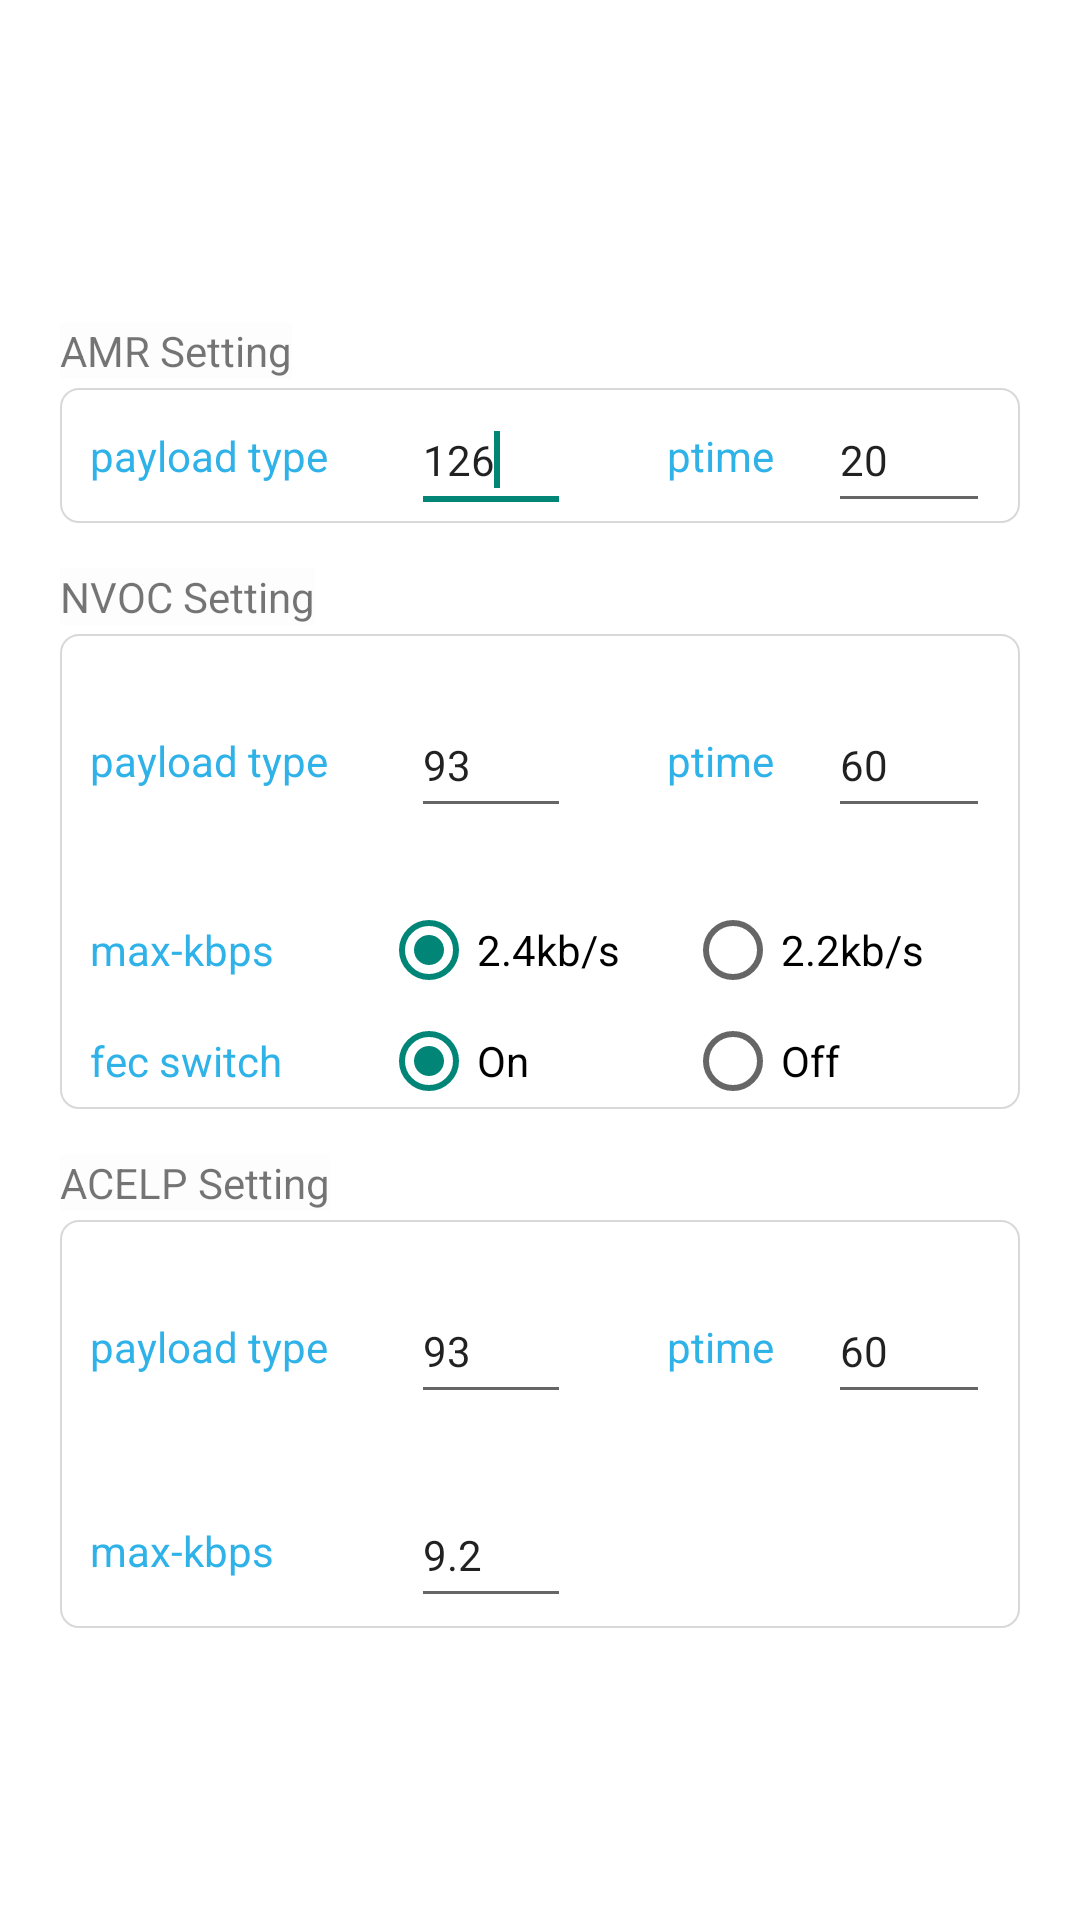

Android layout source for this screen:
<!-- AndroidManifest.xml: application theme AppTheme -->
<!-- res/layout/dialog_custom.xml -->
<?xml version="1.0" encoding="utf-8"?>
<LinearLayout xmlns:android="http://schemas.android.com/apk/res/android"
	android:id="@+id/title"
	android:orientation="vertical"
	android:layout_width="match_parent"
	android:layout_height="wrap_content"
	android:layout_marginTop="20dp"
	android:layout_marginLeft="20dp"
	android:layout_marginRight="20dp"
	android:layout_centerInParent="true"
	android:gravity="center_vertical"
	android:background="@color/white">

	<requestFocus/>
	<TextView
		android:layout_width="wrap_content"
		android:layout_height="wrap_content"
		android:layout_marginTop="10dp"
		android:layout_marginLeft="20dp"
		android:layout_marginBottom="3dp"
		android:text="AMR Setting"
		android:background="@color/listItem_white"/>


	<LinearLayout
		android:layout_width="match_parent"
		android:layout_height="wrap_content"
		android:layout_marginLeft="20dp"
		android:layout_marginRight="20dp"
		android:gravity="center_vertical"
		android:paddingLeft="10dp"
		android:paddingRight="10dp"
		android:background="@drawable/shape_url">
		<TextView
			android:layout_width="0px"
			android:layout_height="wrap_content"
			android:layout_weight="10"
			android:text="payload type"
			android:textSize="14sp"
			android:textColor="@color/customBlue"/>
		<EditText
			android:id="@+id/amr_type_num"
			android:layout_width="0px"
			android:layout_height="wrap_content"
			android:layout_weight="5"
			android:text="126"
			android:inputType="number"
			android:minHeight="45dp"
			android:textSize="14sp" />

		<View
			android:layout_width="0px"
			android:layout_height="0px"
			android:layout_weight="3"/>

		<TextView
			android:layout_width="0px"
			android:layout_height="wrap_content"
			android:layout_weight="5"
			android:text="ptime"
			android:textSize="14sp"
			android:textColor="@color/customBlue"/>
		<EditText
			android:id="@+id/amr_ptime"
			android:layout_width="0px"
			android:layout_height="wrap_content"
			android:layout_weight="5"
			android:text="20"
			android:inputType="number"
			android:minHeight="45dp"
			android:textSize="14sp" />
	</LinearLayout>

	<TextView
		android:layout_width="wrap_content"
		android:layout_height="wrap_content"
		android:layout_marginTop="15dp"
		android:layout_marginLeft="20dp"
		android:layout_marginBottom="3dp"
		android:text="NVOC Setting"
		android:background="@color/listItem_white"/>

	<LinearLayout
		android:layout_width="wrap_content"
		android:layout_height="wrap_content"
		android:orientation="vertical"
		android:paddingLeft="10dp"
		android:paddingRight="10dp"
		android:layout_marginLeft="20dp"
		android:layout_marginRight="20dp"
		android:background="@drawable/shape_url">
		<LinearLayout
			android:layout_width="match_parent"
			android:layout_height="wrap_content"
			android:gravity="center_vertical">
			<TextView
				android:layout_width="0px"
				android:layout_height="wrap_content"
				android:layout_weight="10"
				android:text="payload type"
				android:textSize="14sp"
				android:textColor="@color/customBlue"/>

			<EditText
				android:id="@+id/nvoc_type_num"
				android:layout_width="0px"
				android:layout_height="wrap_content"
				android:layout_weight="5"
				android:text="93"
				android:inputType="number"
				android:minHeight="45dp"
				android:textSize="14sp" />

			<View
				android:layout_width="0px"
				android:layout_height="0px"
				android:layout_weight="3"/>

			<TextView
				android:layout_width="0px"
				android:layout_height="wrap_content"
				android:layout_weight="5"
				android:text="ptime"
				android:textSize="14sp"
				android:textColor="@color/customBlue"/>
			<EditText
				android:id="@+id/nvoc_ptime"
				android:layout_width="0px"
				android:layout_height="wrap_content"
				android:layout_weight="5"
				android:text="60"
				android:inputType="number"
				android:minHeight="45dp"
				android:textSize="14sp" />
		</LinearLayout>

		<RadioGroup
			android:id="@+id/nvoc_max_kbps"
			android:layout_width="match_parent"
			android:layout_height="wrap_content"
			android:layout_marginTop="5dp"
			android:layout_marginBottom="5dp"
			android:gravity="center_vertical"
			android:orientation="horizontal">

			<TextView
				android:layout_width="0px"
				android:layout_height="wrap_content"
				android:layout_weight="6"
				android:layout_marginRight="10dp"
				android:text="max-kbps"
				android:textSize="14sp"
				android:textColor="@color/customBlue"/>

			<RadioButton
				android:id="@+id/nvoc_max_kbps_2_4"
				android:layout_width="0px"
				android:layout_height="wrap_content"
				android:layout_weight="7"
				android:text="2.4kb/s"
				android:textSize="14sp"
				android:checked="true"/>

			<RadioButton
				android:id="@+id/nvoc_max_kbps_2_2"
				android:layout_width="0px"
				android:layout_height="wrap_content"
				android:layout_weight="7"
				android:text="2.2kb/s"
				android:textSize="14sp"/>
		</RadioGroup>

		<RadioGroup
			android:id="@+id/nvoc_fec"
			android:layout_width="match_parent"
			android:layout_height="wrap_content"
			android:gravity="center_vertical"
			android:orientation="horizontal">

			<TextView
				android:layout_width="0px"
				android:layout_height="wrap_content"
				android:layout_marginRight="10dp"
				android:layout_weight="6"
				android:text="fec switch"
				android:textSize="14sp"
				android:textColor="@color/customBlue"/>

			<RadioButton
				android:id="@+id/nvoc_fec_on"
				android:layout_width="0px"
				android:layout_height="wrap_content"
				android:layout_weight="7"
				android:text="On"
				android:textSize="14sp"
				android:checked="true"/>

			<RadioButton
				android:id="@+id/nvoc_fec_off"
				android:layout_width="0px"
				android:layout_height="wrap_content"
				android:layout_weight="7"
				android:text="Off"
				android:textSize="14sp"/>
		</RadioGroup>
	</LinearLayout>

	<TextView
		android:layout_width="wrap_content"
		android:layout_height="wrap_content"
		android:layout_marginTop="15dp"
		android:layout_marginLeft="20dp"
		android:layout_marginBottom="3dp"
		android:text="ACELP Setting"
		android:background="@color/listItem_white"/>

	<LinearLayout
		android:layout_width="wrap_content"
		android:layout_height="wrap_content"
		android:orientation="vertical"
		android:paddingLeft="10dp"
		android:paddingRight="10dp"
		android:layout_marginLeft="20dp"
		android:layout_marginRight="20dp"
		android:background="@drawable/shape_url">
		<LinearLayout
			android:layout_width="match_parent"
			android:layout_height="wrap_content"
			android:gravity="center_vertical">
			<TextView
				android:layout_width="0px"
				android:layout_height="wrap_content"
				android:layout_weight="10"
				android:text="payload type"
				android:textSize="14sp"
				android:textColor="@color/customBlue"/>

			<EditText
				android:id="@+id/acelp_type_num"
				android:layout_width="0px"
				android:layout_height="wrap_content"
				android:layout_weight="5"
				android:text="93"
				android:inputType="number"
				android:minHeight="45dp"
				android:textSize="14sp" />

			<View
				android:layout_width="0px"
				android:layout_height="0px"
				android:layout_weight="3"/>

			<TextView
				android:layout_width="0px"
				android:layout_height="wrap_content"
				android:layout_weight="5"
				android:text="ptime"
				android:textSize="14sp"
				android:textColor="@color/customBlue"/>
			<EditText
				android:id="@+id/acelp_ptime"
				android:layout_width="0px"
				android:layout_height="wrap_content"
				android:layout_weight="5"
				android:text="60"
				android:inputType="number"
				android:minHeight="45dp"
				android:textSize="14sp" />
		</LinearLayout>

		<LinearLayout
			android:layout_width="match_parent"
			android:layout_height="wrap_content"
			android:gravity="center_vertical">
			<TextView
				android:layout_width="0px"
				android:layout_height="wrap_content"
				android:layout_weight="10"
				android:text="max-kbps"
				android:textSize="14sp"
				android:textColor="@color/customBlue"/>

			<EditText
				android:id="@+id/acelp_max_kbps"
				android:layout_width="0px"
				android:layout_height="wrap_content"
				android:layout_weight="5"
				android:text="9.2"
				android:inputType="number"
				android:minHeight="45dp"
				android:textSize="14sp" />

			<View
				android:layout_width="0px"
				android:layout_height="0px"
				android:layout_weight="13"/>

		</LinearLayout>

	</LinearLayout>
</LinearLayout>
<!-- resources referenced by this layout -->
<resources>
  <color name="customBlue">#2fb2e8</color>
  <color name="listItem_white">#55F8F8F8</color>
  <color name="white">#FFFFFF</color>
  <!-- drawable shape_url (drawable) -->
  <?xml version="1.0" encoding="UTF-8"?>
  <shape
      xmlns:android="http://schemas.android.com/apk/res/android"
      android:shape="rectangle">
      
      <solid android:color="@color/white"/>
      
      
      <corners
          android:radius="6dp"/>
      
      <stroke android:color="@color/listLine" android:width="0.5dp" />
  </shape>
  <style name="AppTheme" parent="AppBaseTheme">
          <item name="colorPrimary">@color/lighter_gray</item>
          <item name="colorPrimaryDark">@color/lighter_gray</item>
          <item name="colorAccent">@color/accent_material_light</item>
      </style>
  <color name="listLine">#eed6d6d6</color>
  <style name="AppBaseTheme" parent="Theme.AppCompat.Light">
          
      </style>
  <color name="lighter_gray">#ddd</color>
</resources>
